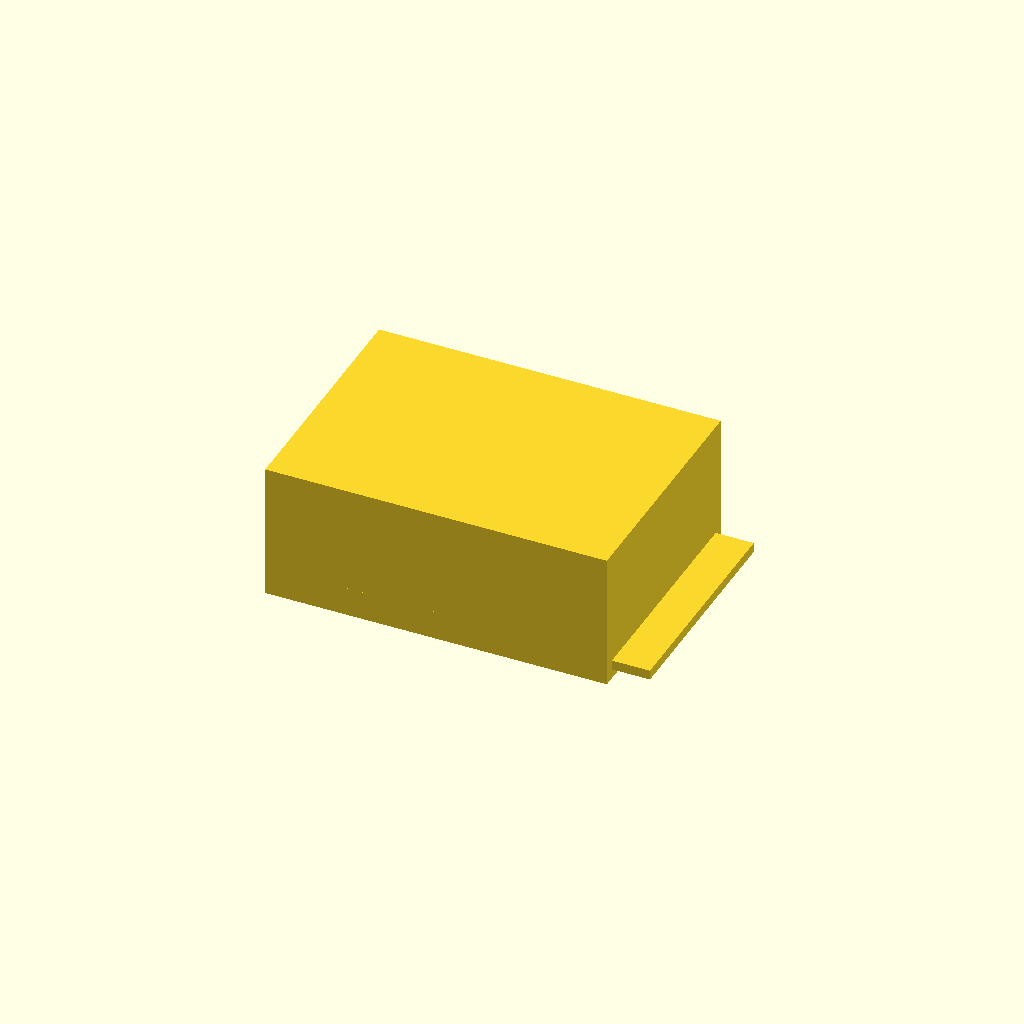
Cell 1 — every parameter at its default value.
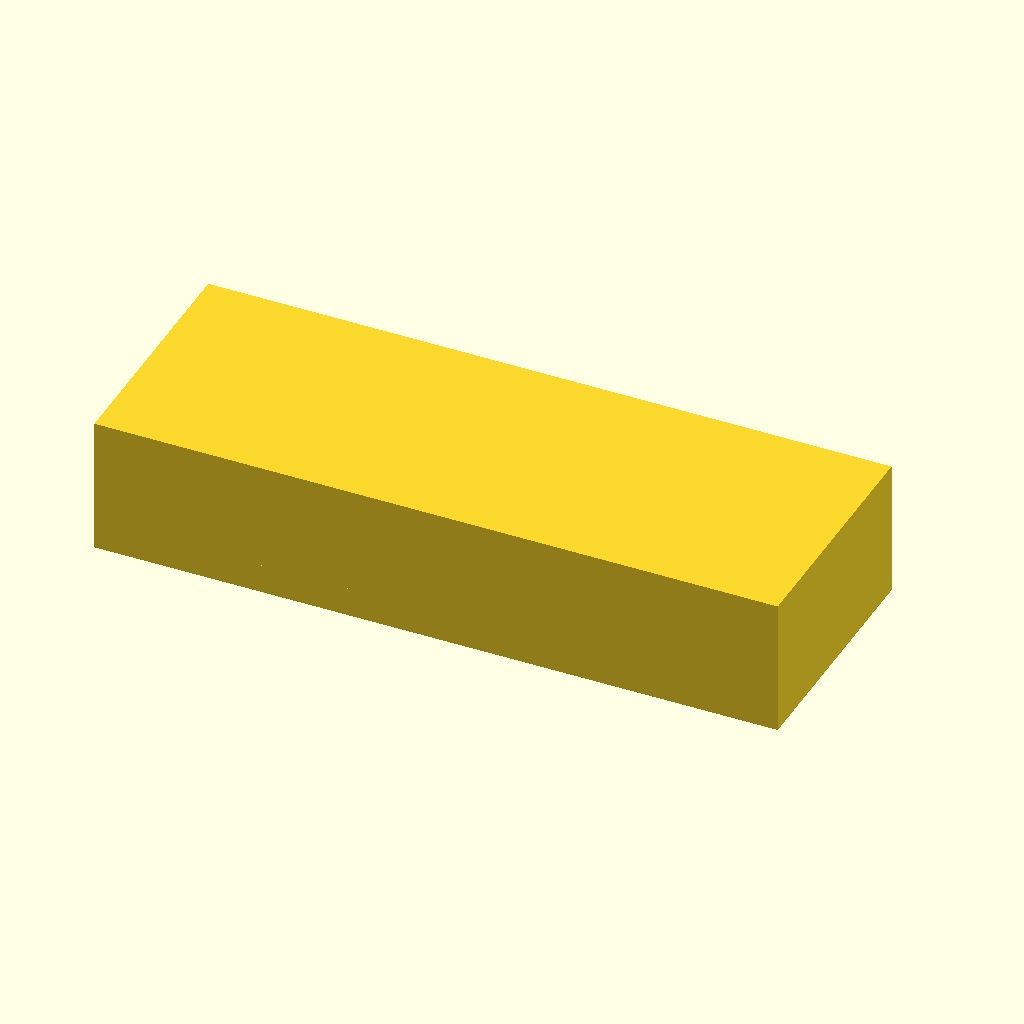
Cell 2 — box_x set to 140, the other parameters unchanged.
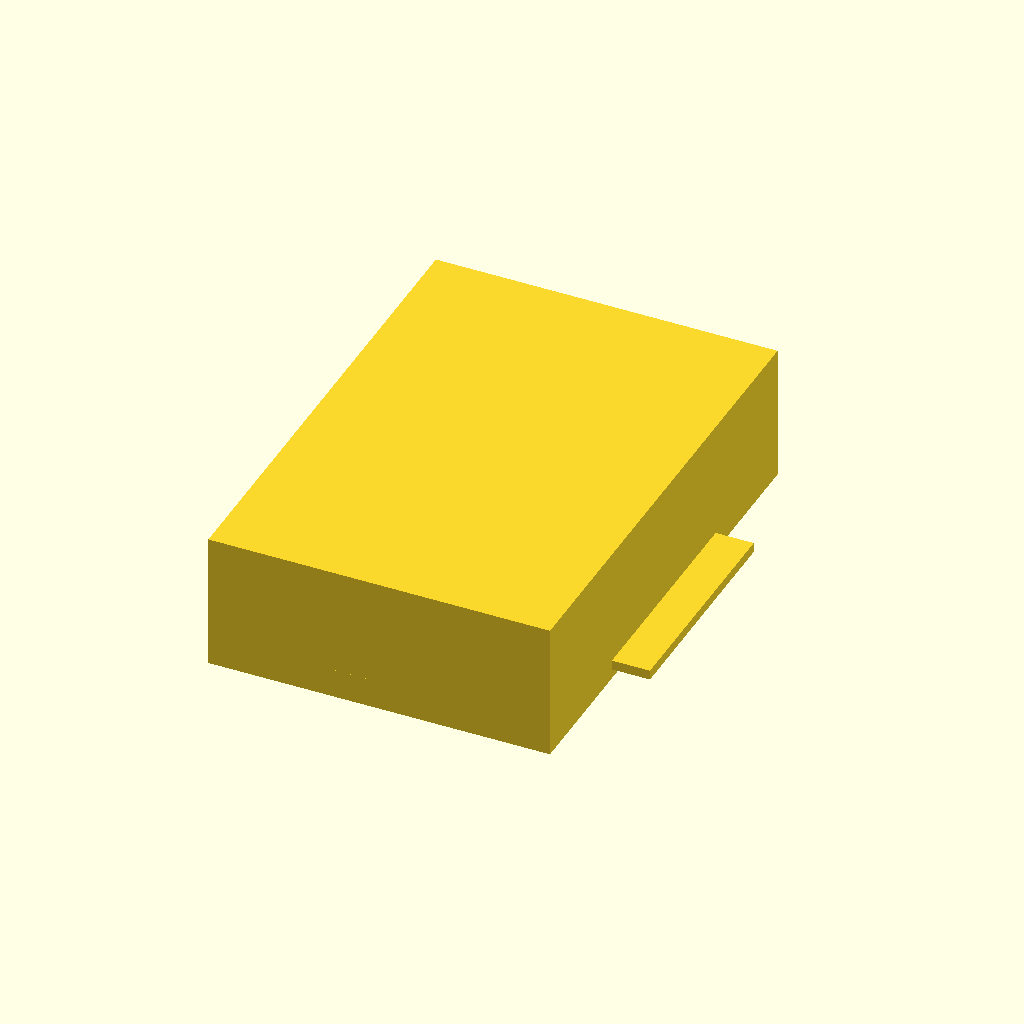
Cell 3 — box_y set to 100, the other parameters unchanged.
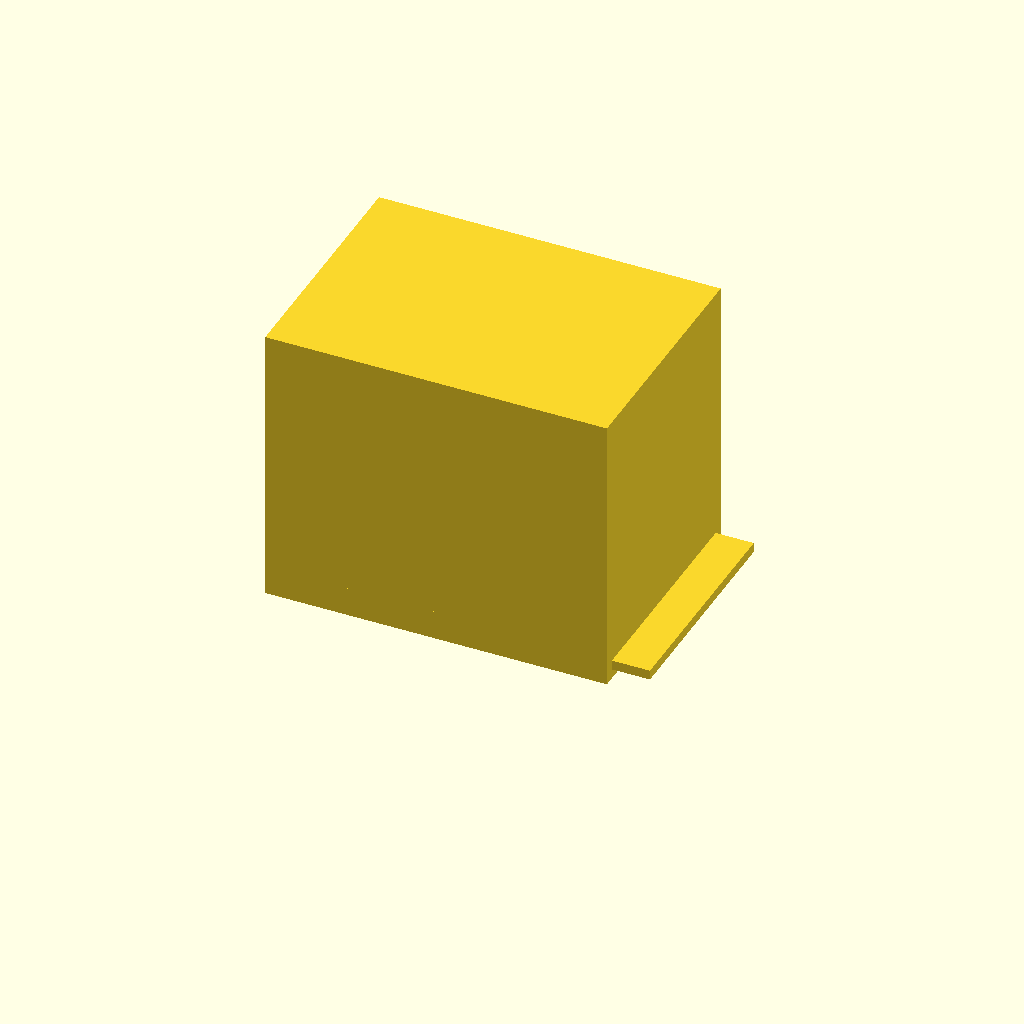
Cell 4: box_h = 60 (everything else at default).
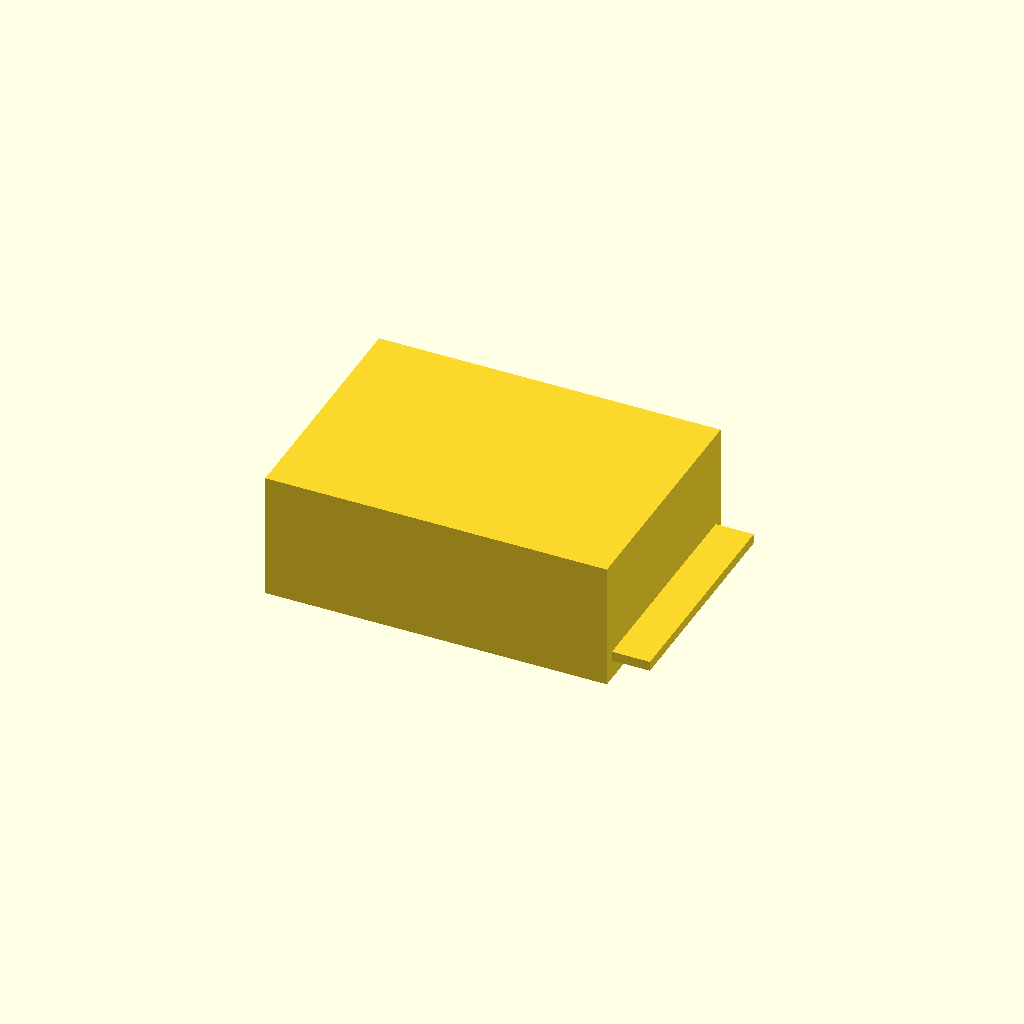
Cell 5 — floor set to 4, the other parameters unchanged.
One fixed orthographic camera (rotation 55°, 0°, 25°; colour scheme Cornfield) for every cell.
The OpenSCAD source (bench/results/gpu-v5-g7/code/scadcoder-v5/enclosure_box_and_lid_s0_a1.scad):
// Two-part enclosure for a small electronics board (e.g. Arduino-based temperature logger)
// Print orientation: both parts rest on the bed (z = 0), side by side, 10 mm apart in X.
// The box is open-topped; the lid is a plate with a lip that slides into the box opening.
// Units: mm

// ---------------- Parameters ----------------
box_x      = 70;    // box outer length (X)
box_y      = 50;    // box outer width (Y)
box_h      = 30;    // box outer height (Z)
wall       = 2;     // box wall thickness
floor      = 2;     // box floor thickness
lip_t      = 1.5;   // lid lip thickness
lip_h      = 4;     // lid lip height (extends above the plate)
lip_x      = 65.6;  // lip outer length (X)
lip_y      = 45.6;  // lip outer width (Y)
clearance  = 0.2;   // clearance between lip outer size and box opening, per side
gap        = 10;    // gap between box and lid on the bed
eps        = 0.5;   // cutter overshoot past faces

$fn = 64;

// Derived: box opening size (inner X/Y), must match lip size minus clearance
opening_x = lip_x - 2 * clearance;  // 65.2
opening_y = lip_y - 2 * clearance;  // 45.2

// ---------------- Model ----------------
difference() {
    union() {
        // Part 1: box (open top)
        translate([-box_x / 2, -box_y / 2, 0])
            cube([box_x, box_y, box_h - floor]);   // floor included in height

        // Part 2: lid (plate with a centred lip on its +Z side)
        translate([-box_x / 2 + gap, -box_y / 2, 0])
            cube([box_x / 2 - gap, box_y, lip_h + floor]);   // plate under the lip

        // The lip is a block that sits on top of the plate and overhangs it on X and Y.
        // It is centred on the plate. Its top and side faces are cut back by eps so no
        // faces are exactly coplanar with the plate or the box opening.
        translate([-box_x / 2 + gap + (box_x - lip_x) / 2,
                   -box_y / 2 + (box_y - lip_y) / 2,
                   floor])
            cube([lip_x, lip_y, lip_t + eps]);
    }

    // Cut the box opening from the top face of the box (through the walls and floor)
    translate([-box_x / 2, -box_y / 2, box_h - eps])
        cube([opening_x, opening_y, 2 * eps]);
}
Customizer parameters (derived from the source; name, type, default, range or options):
box_x: number, default 70
box_y: number, default 50
box_h: number, default 30
wall: number, default 2
floor: number, default 2
lip_t: number, default 1.5
lip_h: number, default 4
lip_x: number, default 65.6
lip_y: number, default 45.6
clearance: number, default 0.2
gap: number, default 10
eps: number, default 0.5
